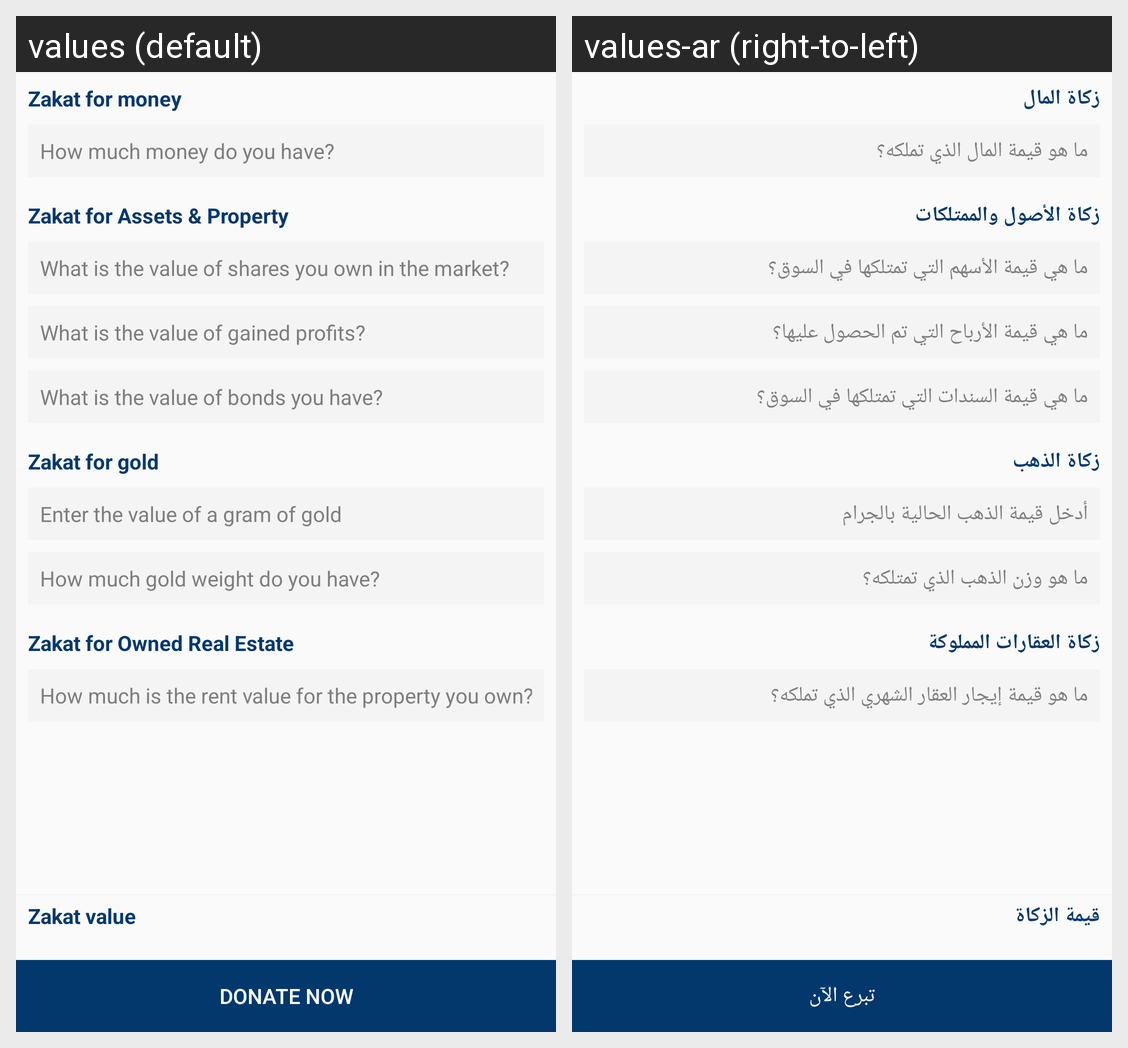

For this localized Android screen grid, give each drawn string resource with its value in every locale shown.
Android screen res/layout/zakat_calculator.xml rendered under 2 locales, left to right: values (default), values-ar (right-to-left). Device: Nexus 5 (rendered at 1080×1920; each locale shown at half size, 540×960, under a caption strip naming it); theme AppTheme.
Strings drawn on this screen, with the default value and each locale's value (text and hints the layout hard-codes, and strings that could not be matched under every locale, appear in the picture but are not listed):

money_zakat
  values: Zakat for money
  values-ar: زكاة المال

money_amount
  values: How much money do you have?
  values-ar: ما هو قيمة المال الذي تملكه؟

asset_zakat
  values: Zakat for Assets & Property
  values-ar: زكاة الأصول والممتلكات

shares_value
  values: What is the value of shares you own in the market?
  values-ar: ما هي قيمة الأسهم التي تمتلكها في السوق؟

gained_profit
  values: What is the value of gained profits?
  values-ar: ما هي قيمة الأرباح التي تم الحصول عليها؟

bonds_value
  values: What is the value of bonds you have?
  values-ar: ما هي قيمة السندات التي تمتلكها في السوق؟

gold_zakat
  values: Zakat for gold
  values-ar: زكاة الذهب

gold_gram_price
  values: Enter the value of a gram of gold
  values-ar: أدخل قيمة الذهب الحالية بالجرام

gold_weight
  values: How much gold weight do you have?
  values-ar: ما هو وزن الذهب الذي تمتلكه؟

real_estate_zakat
  values: Zakat for Owned Real Estate
  values-ar: زكاة العقارات المملوكة

rent_value
  values: How much is the rent value for the property you own?
  values-ar: ما هو قيمة إيجار العقار الشهري الذي تملكه؟

zakat_value
  values: Zakat value
  values-ar: قيمة الزكاة

donate_now
  values: Donate Now
  values-ar: تبرع الآن
